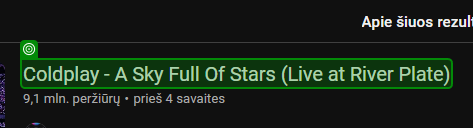
Task: Robotic Enterprise Framework
Workflow: BrowserParser

Step 1 [then]: SearchedElement on the yt-formatted-string (chrome.exe)
